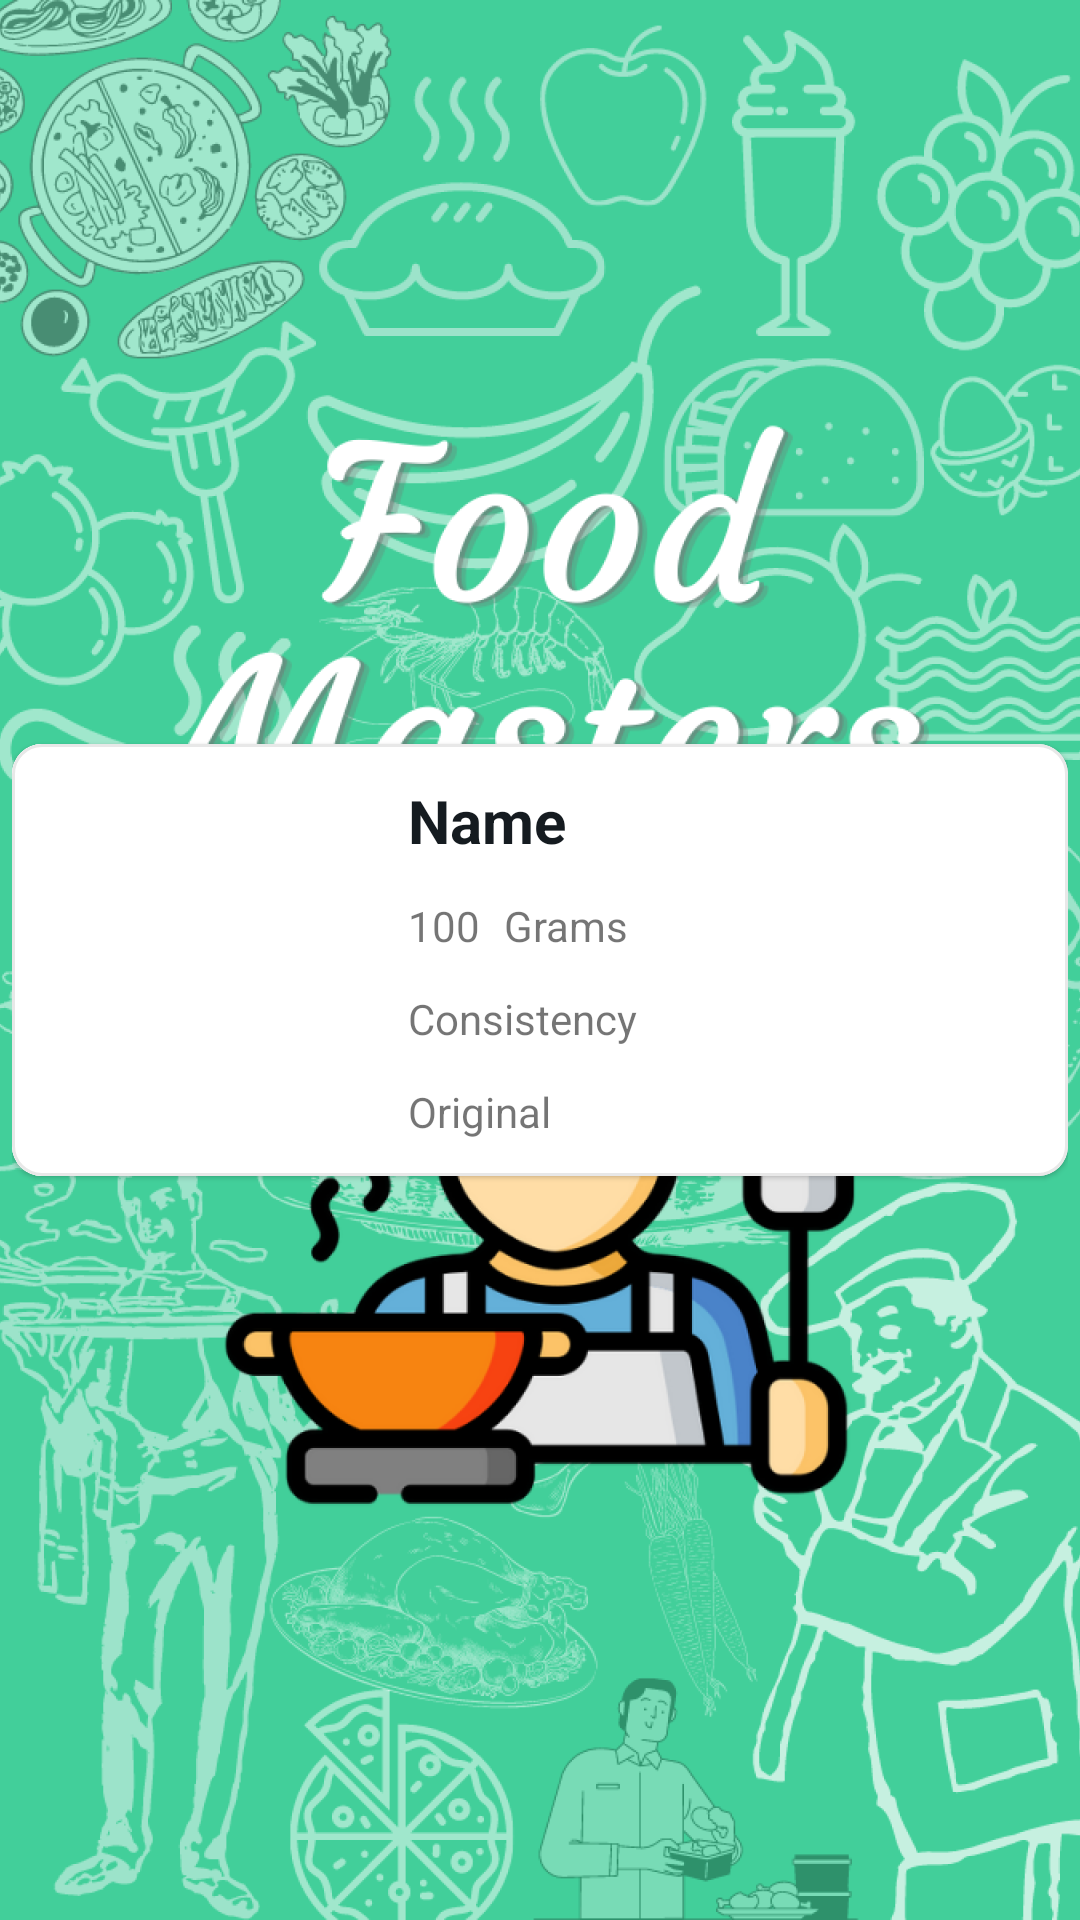

Layout XML and referenced resources for this Android screen:
<!-- AndroidManifest.xml: application theme SplashScreenStyle -->
<!-- res/layout/ingredients_row_layout.xml -->
<?xml version="1.0" encoding="utf-8"?>
<androidx.constraintlayout.widget.ConstraintLayout xmlns:android="http://schemas.android.com/apk/res/android"
    xmlns:app="http://schemas.android.com/apk/res-auto"
    xmlns:tools="http://schemas.android.com/tools"
    android:layout_width="match_parent"
    android:layout_height="wrap_content"
    android:padding="4dp">


    <com.google.android.material.card.MaterialCardView
        android:id="@+id/ingredients_cardView"
        android:layout_width="match_parent"
        android:layout_height="wrap_content"
        app:cardCornerRadius="10dp"
        app:layout_constraintBottom_toBottomOf="parent"
        app:layout_constraintEnd_toEndOf="parent"
        app:layout_constraintHorizontal_bias="0.5"
        app:layout_constraintStart_toStartOf="parent"
        app:layout_constraintTop_toTopOf="parent"
        app:strokeColor="@color/strokeColor"
        app:strokeWidth="1dp">

        <androidx.constraintlayout.widget.ConstraintLayout
            android:id="@+id/ingredient_background"
            android:layout_width="match_parent"
            android:layout_height="match_parent"
            android:background="@color/cardBackgroundColor"
            android:elevation="2dp">

            <View
                android:id="@+id/white_background"
                android:layout_width="120dp"
                android:layout_height="0dp"
                android:background="@color/white"
                app:layout_constraintBottom_toBottomOf="parent"
                app:layout_constraintStart_toStartOf="parent"
                app:layout_constraintTop_toTopOf="parent" />

            <ImageView
                android:id="@+id/ingredient_imageView"
                android:layout_width="100dp"
                android:layout_height="100dp"
                app:layout_constraintBottom_toBottomOf="@id/white_background"
                app:layout_constraintEnd_toEndOf="@id/white_background"
                app:layout_constraintStart_toStartOf="@id/white_background"
                app:layout_constraintTop_toTopOf="@id/white_background"
                tools:srcCompat="@tools:sample/avatars" />

            <TextView
                android:id="@+id/ingredient_name"
                android:layout_width="0dp"
                android:layout_height="wrap_content"
                android:layout_marginStart="12dp"
                android:layout_marginTop="12dp"
                android:layout_marginEnd="12dp"
                android:text="@string/name"
                android:textColor="@color/titleColor"
                android:textSize="20sp"
                android:textStyle="bold"
                app:layout_constraintEnd_toEndOf="parent"
                app:layout_constraintStart_toEndOf="@+id/white_background"
                app:layout_constraintTop_toTopOf="parent" />

            <TextView
                android:id="@+id/ingredient_amount"
                android:layout_width="wrap_content"
                android:layout_height="wrap_content"
                android:layout_marginTop="12dp"
                android:text="100"
                app:layout_constraintStart_toStartOf="@+id/ingredient_name"
                app:layout_constraintTop_toBottomOf="@+id/ingredient_name" />

            <TextView
                android:id="@+id/ingredient_unit"
                android:layout_width="wrap_content"
                android:layout_height="wrap_content"
                android:layout_marginStart="8dp"
                android:text="Grams"
                app:layout_constraintBottom_toBottomOf="@+id/ingredient_amount"
                app:layout_constraintStart_toEndOf="@+id/ingredient_amount"
                app:layout_constraintTop_toTopOf="@+id/ingredient_amount" />

            <TextView
                android:id="@+id/ingredient_consistency"
                android:layout_width="0dp"
                android:layout_height="wrap_content"
                android:layout_marginTop="12dp"
                android:layout_marginEnd="12dp"
                android:text="Consistency"
                app:layout_constraintEnd_toEndOf="parent"
                app:layout_constraintStart_toStartOf="@+id/ingredient_amount"
                app:layout_constraintTop_toBottomOf="@+id/ingredient_amount" />

            <TextView
                android:id="@+id/ingredient_original"
                android:layout_width="0dp"
                android:layout_height="wrap_content"
                android:layout_marginTop="12dp"
                android:layout_marginEnd="12dp"
                android:layout_marginBottom="12dp"
                android:text="Original"
                app:layout_constraintBottom_toBottomOf="parent"
                app:layout_constraintEnd_toEndOf="parent"
                app:layout_constraintStart_toStartOf="@+id/ingredient_consistency"
                app:layout_constraintTop_toBottomOf="@+id/ingredient_consistency"
                app:layout_constraintVertical_bias="0.0" />
        </androidx.constraintlayout.widget.ConstraintLayout>


    </com.google.android.material.card.MaterialCardView>


</androidx.constraintlayout.widget.ConstraintLayout>
<!-- resources referenced by this layout -->
<resources>
  <color name="cardBackgroundColor">@color/white</color>
  <color name="strokeColor">@color/lightMediumGray</color>
  <color name="titleColor">@color/darker</color>
  <color name="white">#FFFFFF</color>
  <string name="name">Name</string>
  <style name="SplashScreenStyle" parent="Theme.MaterialComponents.DayNight.NoActionBar">
          <item name="android:windowBackground">@drawable/splash_screen</item>
          <item name="android:windowTranslucentStatus">true</item>
          <item name="android:windowTranslucentNavigation">true</item>
      </style>
  <color name="lightMediumGray">#80D1D1D1</color>
  <color name="darker">#151B20</color>
  <!-- drawable splash_screen: png bitmap (drawable-hdpi, 391648 bytes) -->
</resources>
